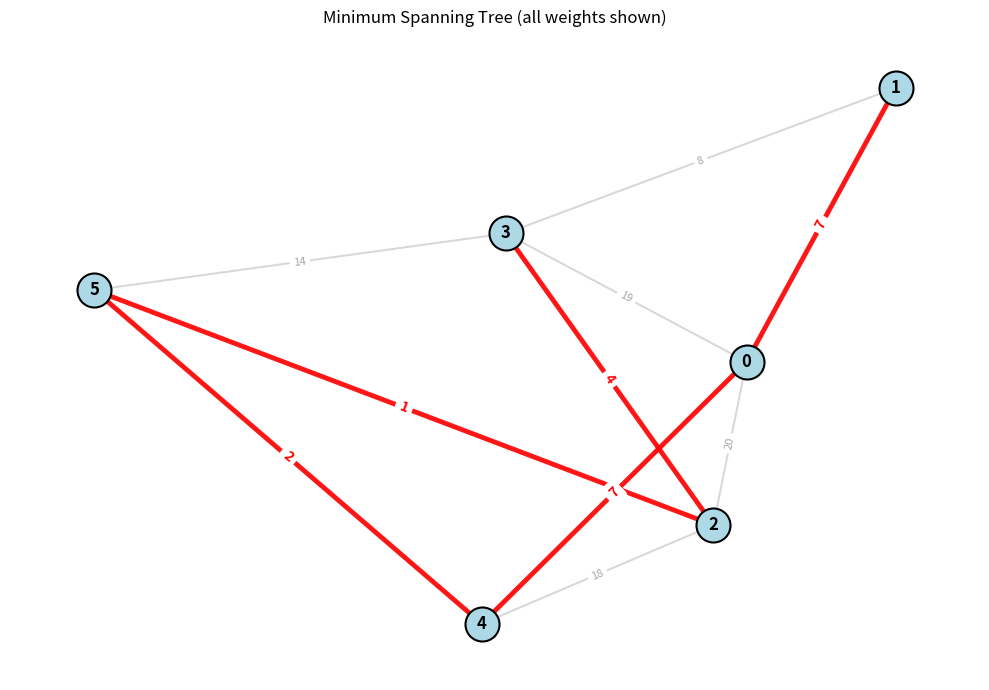

Write the Python code that produced this figure.
import random
import heapq
import networkx as nx
import matplotlib.pyplot as plt

def generate_random_connected_graph(num_vertices, max_weight=20, edge_prob=0.6):
    """
    随机生成一个带权无向连通图，返回邻接矩阵（二维列表）。
    """
    INF = float('inf')
    graph = [[INF] * num_vertices for _ in range(num_vertices)]
    for i in range(num_vertices):
        graph[i][i] = 0

    # 1. 建立随机生成树，保证连通性
    vertices = list(range(num_vertices))
    random.shuffle(vertices)
    for i in range(1, num_vertices):
        u = vertices[i]
        v = random.choice(vertices[:i])
        weight = random.randint(1, max_weight)
        graph[u][v] = weight
        graph[v][u] = weight

    # 2. 随机添加额外边
    for i in range(num_vertices):
        for j in range(i + 1, num_vertices):
            if graph[i][j] == INF and random.random() < edge_prob:
                weight = random.randint(1, max_weight)
                graph[i][j] = weight
                graph[j][i] = weight

    return graph


def print_matrix(graph):
    """友好地打印邻接矩阵，∞ 显示为 '-'"""
    n = len(graph)
    print("    ", end="")
    for j in range(n):
        print(f"{j:>4}", end="")
    print()
    for i in range(n):
        print(f"{i:>4}", end="")
        for j in range(n):
            if graph[i][j] == float('inf'):
                print("   -", end="")
            else:
                print(f"{graph[i][j]:>4}", end="")
        print()


def prim_basic(graph, start=0):
    """Prim 朴素实现 O(V^2)，返回 (mst_edges, total_weight)"""
    n = len(graph)
    key = [float('inf')] * n
    parent = [-1] * n
    in_mst = [False] * n

    key[start] = 0
    parent[start] = -1

    for _ in range(n):
        u = -1
        min_key = float('inf')
        for v in range(n):
            if not in_mst[v] and key[v] < min_key:
                min_key = key[v]
                u = v

        if u == -1:
            break

        in_mst[u] = True

        for v in range(n):
            if (not in_mst[v] and 
                graph[u][v] != float('inf') and 
                graph[u][v] < key[v]):
                key[v] = graph[u][v]
                parent[v] = u

    mst_edges = []
    total_weight = 0
    for v in range(n):
        if parent[v] != -1:
            u = parent[v]
            w = graph[u][v]
            mst_edges.append((u, v, w))
            total_weight += w

    return mst_edges, total_weight


def prim_heap(graph, start=0):
    """Prim 堆优化 O(E log V)，返回 (mst_edges, total_weight)"""
    n = len(graph)
    key = [float('inf')] * n
    parent = [-1] * n
    in_mst = [False] * n

    key[start] = 0
    heap = [(0, start)]

    while heap:
        cur_key, u = heapq.heappop(heap)
        if in_mst[u]:
            continue
        in_mst[u] = True

        for v in range(n):
            w = graph[u][v]
            if w != float('inf') and not in_mst[v] and w < key[v]:
                key[v] = w
                parent[v] = u
                heapq.heappush(heap, (w, v))

    mst_edges = []
    total_weight = 0
    for v in range(n):
        if parent[v] != -1:
            u = parent[v]
            total_weight += graph[u][v]
            mst_edges.append((u, v, graph[u][v]))

    return mst_edges, total_weight


def draw_graph_and_mst(graph, mst_edges, title="Graph & Minimum Spanning Tree"):
    """
    绘制原始图并高亮 MST。
    所有边都标注权重：非 MST 边用灰色小字，MST 边用红色粗字。
    """
    n = len(graph)
    G = nx.Graph()
    G.add_nodes_from(range(n))

    # 建立所有边的权重字典（无向边只存一次）
    edge_labels_all = {}
    for i in range(n):
        for j in range(i + 1, n):
            if graph[i][j] != float('inf'):
                edge_labels_all[(i, j)] = graph[i][j]
                G.add_edge(i, j, weight=graph[i][j])

    pos = nx.spring_layout(G, seed=42)
    plt.figure(figsize=(10, 7))

    # 1. 画所有边（灰色细线）
    nx.draw_networkx_edges(G, pos, alpha=0.3, edge_color='gray', width=1.5)

    # 2. 画所有边的权重（灰色小字）
    nx.draw_networkx_edge_labels(G, pos, edge_labels=edge_labels_all,
                                 font_size=8, font_color='gray', alpha=0.7)

    # 3. 提取 MST 边用于高亮
    mst_labels = {}
    mst_edgelist = []
    for u, v, w in mst_edges:
        # 统一顺序，确保与 edge_labels_all 的键一致
        if (u, v) in edge_labels_all:
            mst_labels[(u, v)] = w
            mst_edgelist.append((u, v))
        elif (v, u) in edge_labels_all:
            mst_labels[(v, u)] = w
            mst_edgelist.append((v, u))
        else:
            # 理论上不会发生
            mst_labels[(u, v)] = w
            mst_edgelist.append((u, v))

    # 4. 画 MST 边（红色粗线）
    nx.draw_networkx_edges(G, pos, edgelist=mst_edgelist,
                           edge_color='red', width=3.5, alpha=0.9)

    # 5. 画 MST 边的权重（红色粗字，覆盖在灰色上方）
    nx.draw_networkx_edge_labels(G, pos, edge_labels=mst_labels,
                                 font_size=10, font_weight='bold',
                                 font_color='red')

    # 6. 画节点和标签
    nx.draw_networkx_nodes(G, pos, node_size=600, node_color='lightblue',
                           edgecolors='black', linewidths=1.5)
    nx.draw_networkx_labels(G, pos, font_size=12, font_weight='bold')

    plt.title(title)
    plt.axis('off')
    plt.tight_layout()
    plt.show()


# ========== 主程序 ==========
if __name__ == "__main__":
    random.seed(42)
    V = 6
    max_w = 20
    density = 0.4

    print(f"随机生成 {V} 个顶点的带权连通图（最大权重 {max_w}，额外边密度 {density}）\n")
    graph = generate_random_connected_graph(V, max_weight=max_w, edge_prob=density)

    print("邻接矩阵（'-' 表示无边）：")
    print_matrix(graph)

    edges_basic, weight_basic = prim_basic(graph, start=0)
    print("\n========== Prim (朴素 O(V^2)) ==========")
    print("MST 边（u - v : weight）：")
    for u, v, w in sorted(edges_basic):
        print(f"  {u} - {v} : {w}")
    print(f"最小生成树总权重：{weight_basic}")

    edges_heap, weight_heap = prim_heap(graph, start=0)
    print("\n========== Prim (堆优化 O(E log V)) ==========")
    print("MST 边（u - v : weight）：")
    for u, v, w in sorted(edges_heap):
        print(f"  {u} - {v} : {w}")
    print(f"最小生成树总权重：{weight_heap}")

    assert weight_basic == weight_heap, "两种实现总权重不一致！"
    print("\n✅ 两种实现得到相同的最小生成树总权重。")

    # 绘制图形，所有边均显示权值
    draw_graph_and_mst(graph, edges_basic, "Minimum Spanning Tree (all weights shown)")
